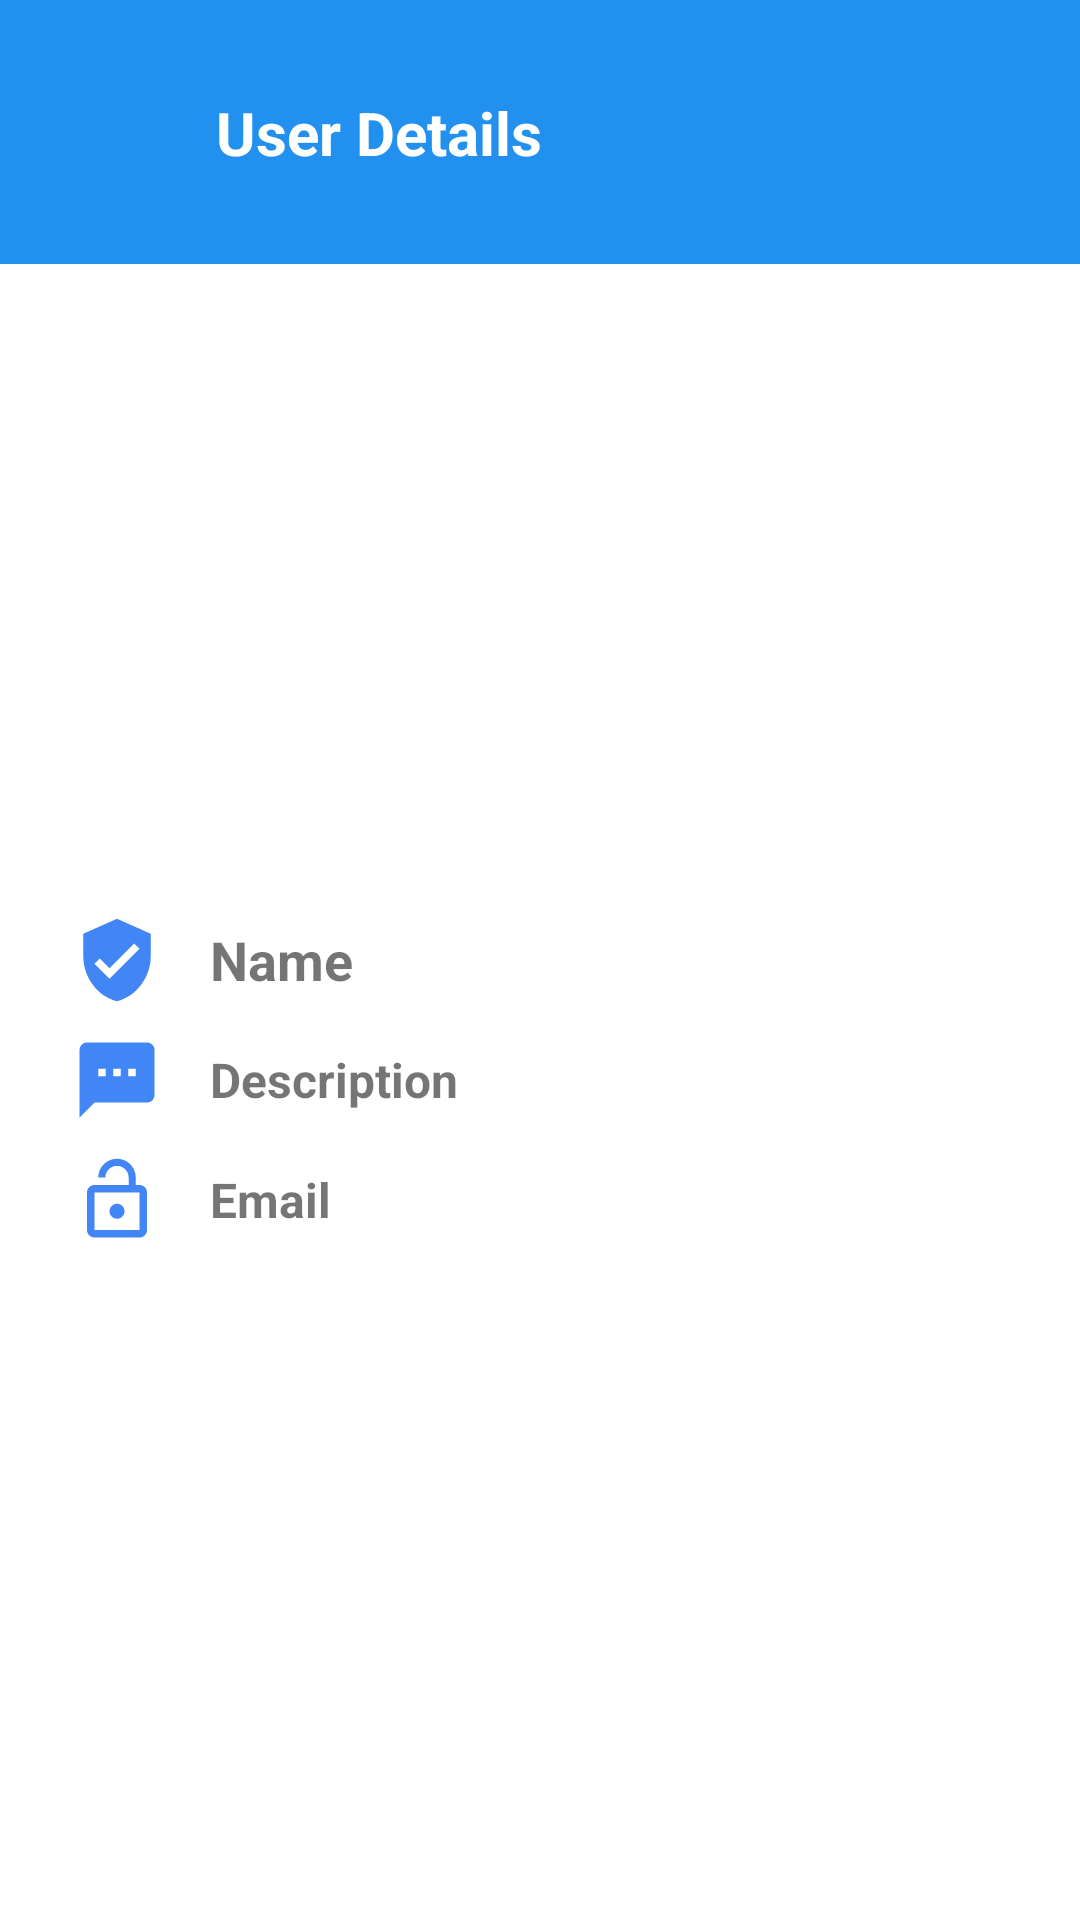

Android layout source for this screen:
<!-- AndroidManifest.xml: application theme AppTheme -->
<!-- res/layout/dialog_user.xml -->
<?xml version="1.0" encoding="utf-8"?>
<androidx.constraintlayout.widget.ConstraintLayout xmlns:android="http://schemas.android.com/apk/res/android"
    xmlns:app="http://schemas.android.com/apk/res-auto"
    xmlns:tools="http://schemas.android.com/tools"
    android:layout_width="match_parent"
    android:layout_height="wrap_content"
    android:background="@color/white">

    <androidx.constraintlayout.widget.ConstraintLayout
        android:id="@+id/course_con"
        android:layout_width="match_parent"
        android:layout_height="wrap_content"
        android:background="@color/colorPrimary"
        app:layout_constraintEnd_toEndOf="parent"
        app:layout_constraintHorizontal_bias="1.0"
        app:layout_constraintStart_toStartOf="parent"
        app:layout_constraintTop_toTopOf="parent">

        <ImageView
            android:id="@+id/image"
            android:layout_width="40dp"
            android:layout_height="40dp"
            android:layout_marginStart="16dp"
            android:layout_marginLeft="16dp"
            android:layout_marginTop="24dp"
            android:layout_marginBottom="24dp"
            app:layout_constraintBottom_toBottomOf="parent"
            app:layout_constraintStart_toStartOf="parent"
            app:layout_constraintTop_toTopOf="parent"
            app:srcCompat="@drawable/user" />

        <TextView
            android:id="@+id/textView"
            android:layout_width="wrap_content"
            android:layout_height="wrap_content"
            android:layout_marginStart="16dp"
            android:layout_marginLeft="16dp"
            android:text="User Details"
            android:textColor="@color/white"
            android:textSize="20sp"
            android:textStyle="bold"
            app:layout_constraintBottom_toBottomOf="@+id/image"
            app:layout_constraintStart_toEndOf="@+id/image"
            app:layout_constraintTop_toTopOf="@+id/image" />

    </androidx.constraintlayout.widget.ConstraintLayout>

    <LinearLayout
        android:id="@+id/floatingDialog_text_and_buttonLayout"
        android:layout_width="match_parent"
        android:layout_height="wrap_content"
        android:layout_marginBottom="16dp"
        android:orientation="vertical"
        android:paddingTop="16dp"
        android:paddingBottom="8dp"
        android:paddingLeft="24dp"
        app:layout_constraintBottom_toBottomOf="parent"
        app:layout_constraintEnd_toEndOf="parent"
        app:layout_constraintStart_toStartOf="parent"
        app:layout_constraintTop_toBottomOf="@+id/course_con">

        <LinearLayout
            android:layout_width="match_parent"
            android:layout_height="wrap_content"
            android:orientation="horizontal">

            <ImageView
                android:layout_width="30dp"
                android:layout_height="30dp"
                android:layout_gravity="center"
                android:src="@drawable/verified_user_24"
                android:tint="@color/google_blue"/>

            <TextView
                android:id="@+id/dialogUser_name"
                android:layout_width="match_parent"
                android:layout_height="wrap_content"
                android:layout_gravity="center"
                android:layout_marginLeft="16dp"
                android:gravity="start"
                android:text="Name"
                android:textSize="18sp"
                android:textStyle="bold"/>

        </LinearLayout>

        <LinearLayout
            android:layout_width="match_parent"
            android:layout_height="wrap_content"
            android:layout_marginTop="10dp"
            android:orientation="horizontal">

            <ImageView
                android:layout_width="30dp"
                android:layout_height="30dp"
                android:layout_gravity="center"
                android:src="@drawable/textsms_24"
                android:tint="@color/google_blue" />

            <TextView
                android:id="@+id/dialogUser_description"
                android:layout_width="wrap_content"
                android:layout_height="wrap_content"
                android:layout_gravity="center"
                android:layout_marginLeft="16dp"
                android:gravity="start"
                android:text="Description"
                android:textSize="16sp"
                android:textStyle="bold" />

        </LinearLayout>

        <LinearLayout
            android:layout_width="match_parent"
            android:layout_height="wrap_content"
            android:layout_marginTop="10dp"
            android:orientation="horizontal">

            <ImageView
                android:layout_width="30dp"
                android:layout_height="30dp"
                android:layout_gravity="center"
                android:src="@drawable/lock_24"
                android:tint="@color/google_blue" />

            <TextView
                android:id="@+id/dialogUser_email"
                android:layout_width="wrap_content"
                android:layout_height="wrap_content"
                android:layout_gravity="center"
                android:layout_marginLeft="16dp"
                android:gravity="start"
                android:text="Email"
                android:textSize="16sp"
                android:textStyle="bold" />

        </LinearLayout>

    </LinearLayout>

</androidx.constraintlayout.widget.ConstraintLayout>
<!-- resources referenced by this layout -->
<resources>
  <color name="colorPrimary">#2290EF</color>
  <color name="google_blue">#4285F4</color>
  <color name="white">#FFFFFF</color>
  <!-- drawable lock_24 (drawable) -->
  <vector android:height="64dp" android:tint="?attr/colorControlNormal"
      android:viewportHeight="24" android:viewportWidth="24"
      android:width="64dp" xmlns:android="http://schemas.android.com/apk/res/android">
      <path android:fillColor="@android:color/white" android:pathData="M12,17c1.1,0 2,-0.9 2,-2s-0.9,-2 -2,-2 -2,0.9 -2,2 0.9,2 2,2zM18,8h-1L17,6c0,-2.76 -2.24,-5 -5,-5S7,3.24 7,6h1.9c0,-1.71 1.39,-3.1 3.1,-3.1 1.71,0 3.1,1.39 3.1,3.1v2L6,8c-1.1,0 -2,0.9 -2,2v10c0,1.1 0.9,2 2,2h12c1.1,0 2,-0.9 2,-2L20,10c0,-1.1 -0.9,-2 -2,-2zM18,20L6,20L6,10h12v10z"/>
  </vector>
  <!-- drawable textsms_24 (drawable) -->
  <vector android:height="64dp" android:tint="?attr/colorControlNormal"
      android:viewportHeight="24" android:viewportWidth="24"
      android:width="64dp" xmlns:android="http://schemas.android.com/apk/res/android">
      <path android:fillColor="@android:color/white" android:pathData="M20,2L4,2c-1.1,0 -1.99,0.9 -1.99,2L2,22l4,-4h14c1.1,0 2,-0.9 2,-2L22,4c0,-1.1 -0.9,-2 -2,-2zM9,11L7,11L7,9h2v2zM13,11h-2L11,9h2v2zM17,11h-2L15,9h2v2z"/>
  </vector>
  <!-- drawable verified_user_24 (drawable) -->
  <vector android:height="64dp" android:tint="?attr/colorControlNormal"
      android:viewportHeight="24" android:viewportWidth="24"
      android:width="64dp" xmlns:android="http://schemas.android.com/apk/res/android">
      <path android:fillColor="@android:color/white" android:pathData="M12,1L3,5v6c0,5.55 3.84,10.74 9,12 5.16,-1.26 9,-6.45 9,-12L21,5l-9,-4zM10,17l-4,-4 1.41,-1.41L10,14.17l6.59,-6.59L18,9l-8,8z"/>
  </vector>
  <style name="AppTheme" parent="Theme.AppCompat.Light.DarkActionBar">
          
          <item name="colorPrimary">@color/colorPrimary</item>
          <item name="colorPrimaryDark">@color/colorPrimaryDark</item>
          <item name="colorAccent">@color/colorAccent</item>
      </style>
  <color name="colorPrimaryDark">#2290EF</color>
  <color name="colorAccent">#2290EF</color>
</resources>
